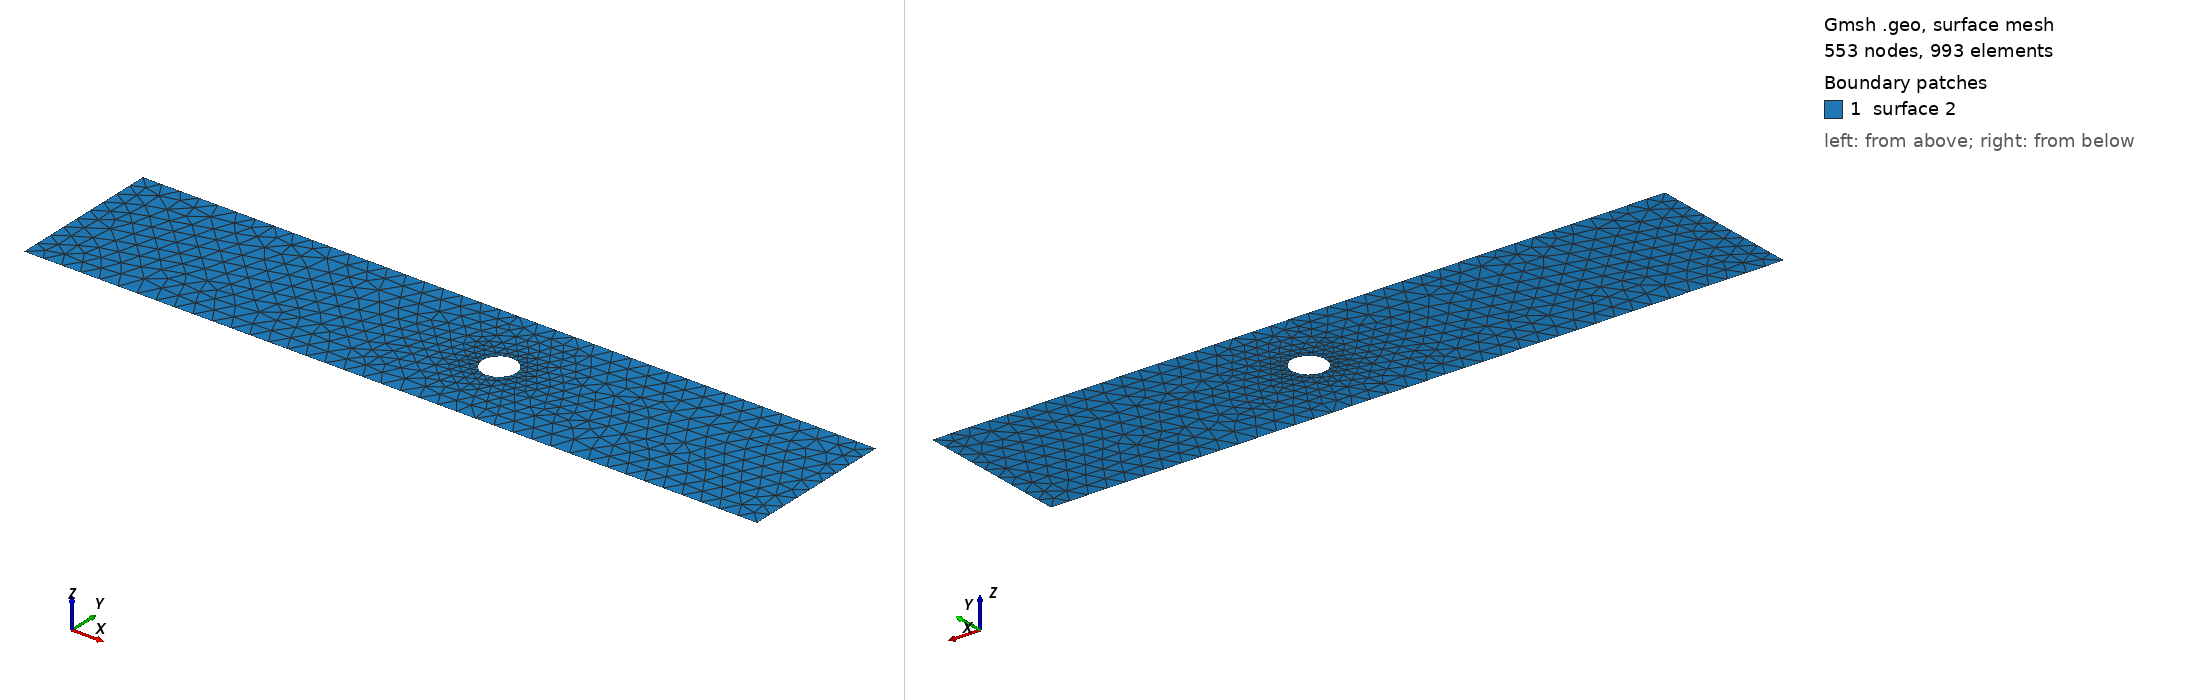

Gmsh geometry script, surface-meshed: 553 nodes, 993 surface elements. Boundary patches (legend numbers): 1 surface 2. Left view from above one corner, right view from below the opposite corner. The script declares no physical surfaces, so the legend lists its geometric surfaces. The drawing asked Gmsh for element sizes between 1% and 20% of the model's largest extent; the script's own settings can give other sizes.

=== cad_136.geo (drawn) ===
//+
SetFactory("OpenCASCADE");
//+
Point(1) = {0.919770, -3.966016, 0.000000, 1.000000};
//+
Point(2) = {39.364613, -3.966016, 0.000000, 1.000000};
//+
Point(3) = {39.364613, 4.142275, 0.000000, 1.000000};
//+
Point(4) = {0.919770, 4.142275, 0.000000, 1.000000};
//+
Line(1) = {4, 1};
//+
Line(2) = {1, 2};
//+
Line(3) = {2, 3};
//+
Line(4) = {3, 4};
//+
Curve Loop(1) = {1, 2, 3, 4};
//+
Point(6) = {23.534831, 0.194295, 0.000000, 0.089577};
//+
Point(5) = {22.639065, 0.194295, 0.000000, 0.089577};
//+
Point(7) = {22.191181, 0.970052, 0.000000, 0.089577};
//+
Point(8) = {22.191181, -0.581461, 0.000000, 0.089577};
//+
Ellipse(5) = {6, 5, 7, 7};
//+
Ellipse(6) = {7, 5, 8, 8};
//+
Ellipse(7) = {8, 5, 6, 6};
//+
Curve Loop(2) = {5, 6, 7};
//+
Plane Surface(2) = {1, 2};
//+
Physical Curve("INFLOW", 100) = {1};
//+
Physical Curve("OUTFLOW", 101) = {3};
//+
Physical Curve("WALL_BOUNDARY", 102) = {2, 4};
//+
Physical Curve("OBSTACLE", 103) = {5, 6, 7};
